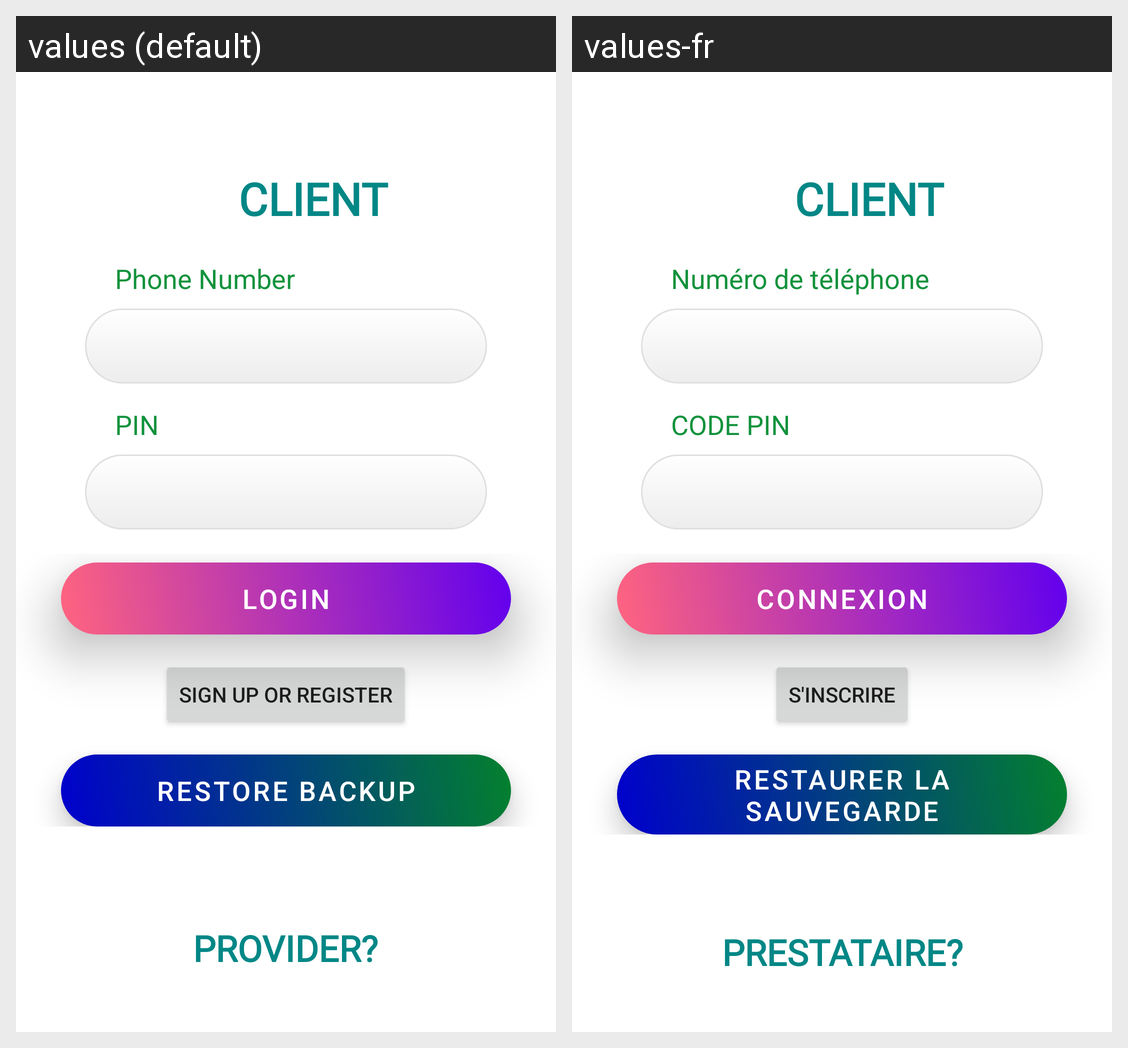

Strings drawn on this Android screen and how each of the app's shown locales translates them:
Android screen res/layout/activity_logins.xml rendered under 2 locales, left to right: values (default), values-fr. Device: Nexus 5 (rendered at 1080×1920; each locale shown at half size, 540×960, under a caption strip naming it); theme Theme.CareSupport.
Strings drawn on this screen, with the default value and each locale's value (text and hints the layout hard-codes, and strings that could not be matched under every locale, appear in the picture but are not listed):

client
  values: Client
  values-fr: Client

phone
  values: Phone Number
  values-fr: Numéro de téléphone

pin
  values: PIN
  values-fr: CODE PIN

login_form_login
  values: LOGIN
  values-fr: CONNEXION

action_sign_in
  values: Sign up or register
  values-fr: S'inscrire

restore_bckup
  values: Restore Backup
  values-fr: Restaurer la sauvegarde

providers
  values: Provider?
  values-fr: Prestataire?
